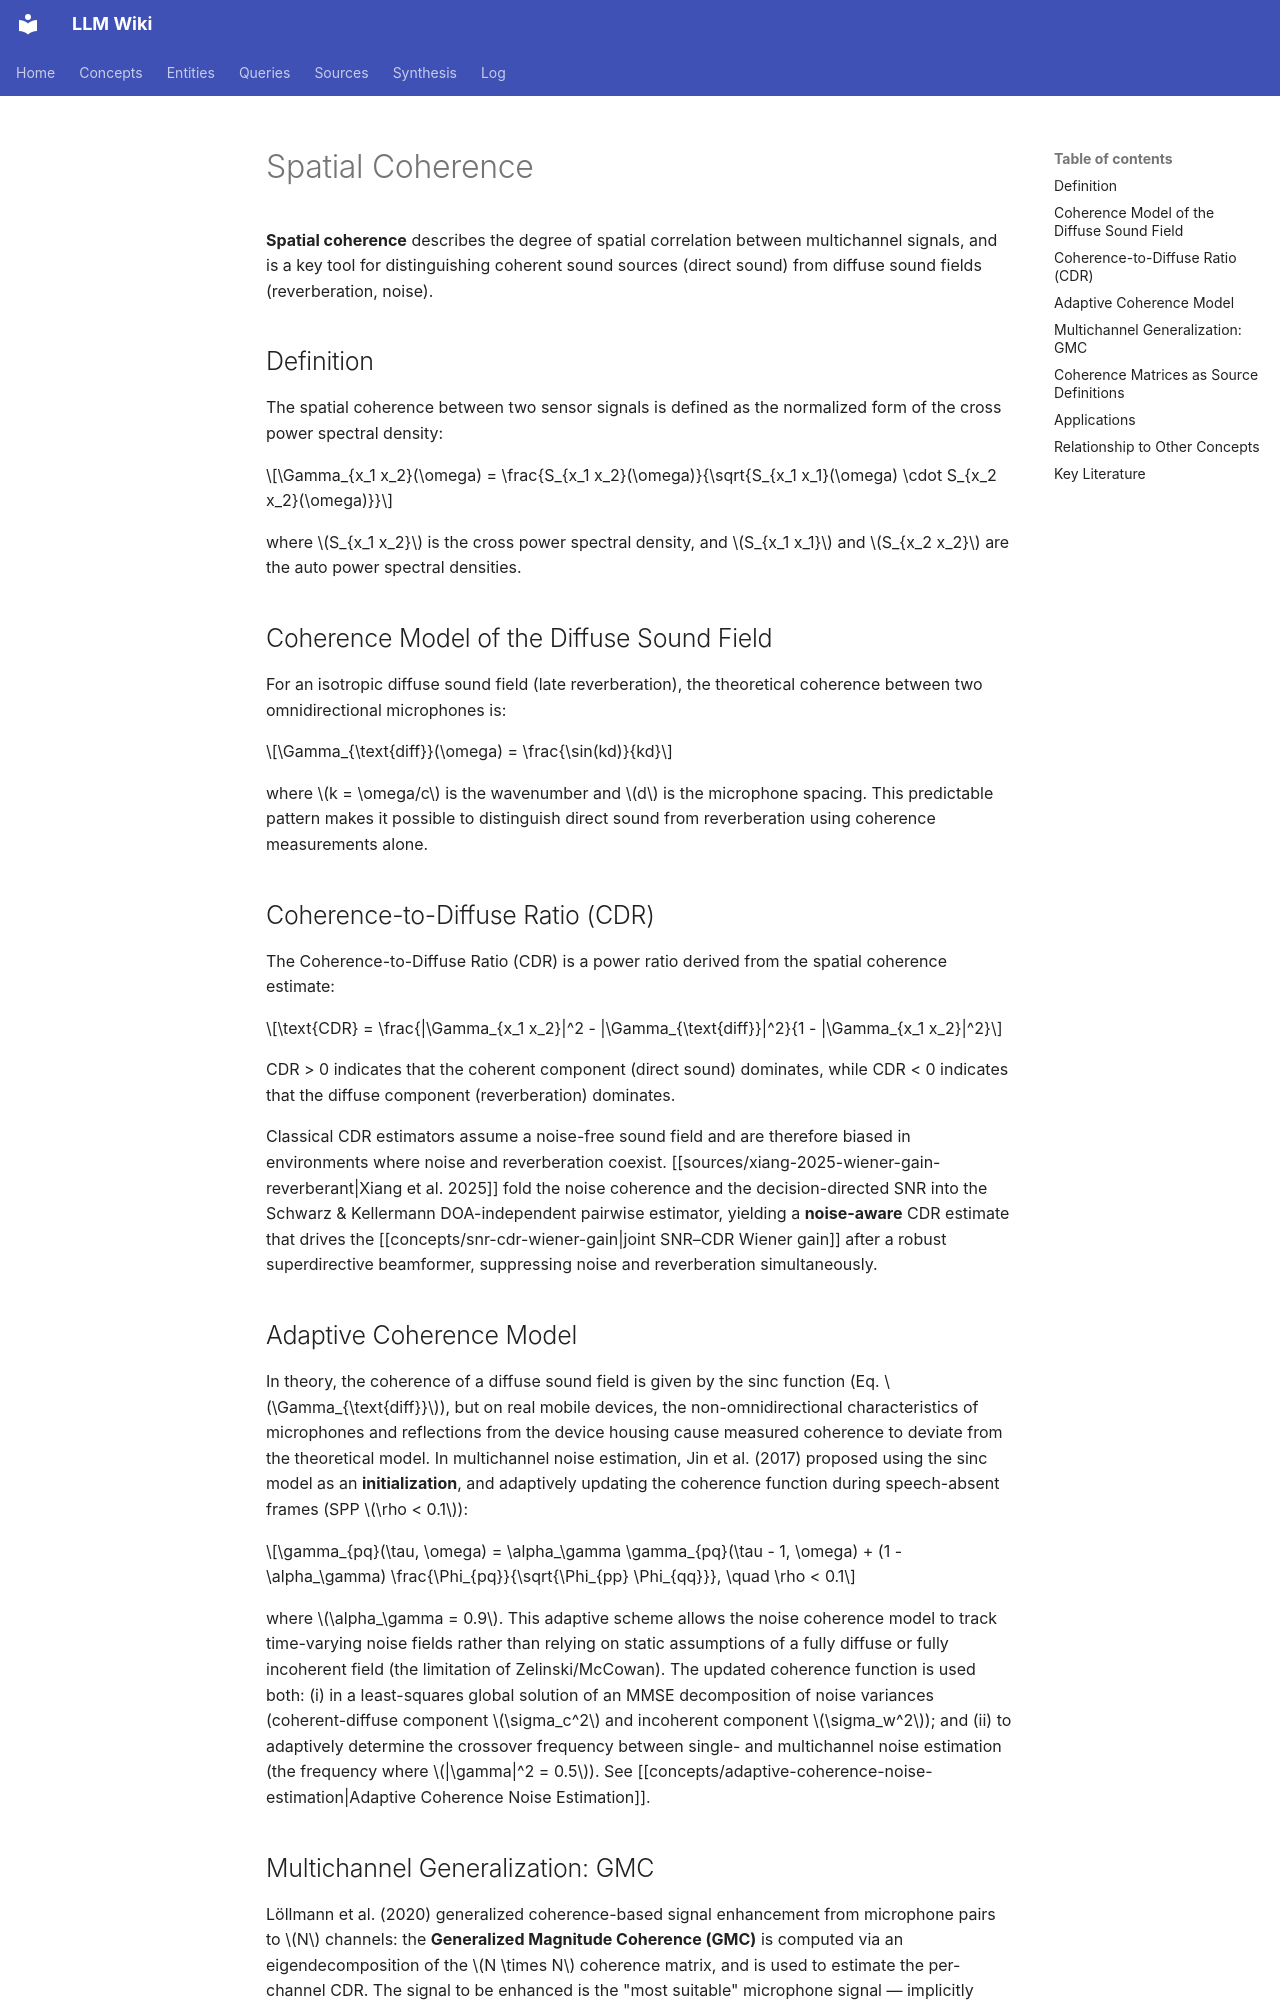

repository: proudzhu/llm-wiki · page: concepts/spatial-coherence.html · generator: mkdocs

---
type: concept
created: 2026-04-25
updated: 2026-09-19
sources:
  - raw/papers/pan-2026-array-self-awareness/full-text.md
  - raw/papers/lollmann-2020-generalized-coherence-based-signal-enhancement/full-text.md
  - raw/papers/schwarz-2015-coherent-to-diffuse-power-ratio/full-text.md
  - raw/papers/jin-2017-multichannel-noise-reduction-mobile/full-text.md
  - raw/papers/yan-2014-dual-mic-bt-noise-reduction/full-text.md
  - raw/papers/richard-2023-audio-signal-processing-21st-century/full-text.md
  - raw/papers/xiang-2025-wiener-gain-reverberant/full-text.md
  - raw/papers/xiang-2024-multichannel-cdr-estimation/full-text.md
tags:
  - signal-processing
  - multichannel
  - dereverberation
  - spatial-processing
---

# Spatial Coherence

**Spatial coherence** describes the degree of spatial correlation between multichannel signals, and is a key tool for distinguishing coherent sound sources (direct sound) from diffuse sound fields (reverberation, noise).

## Definition

The spatial coherence between two sensor signals is defined as the normalized form of the cross power spectral density:

$$\Gamma_{x_1 x_2}(\omega) = \frac{S_{x_1 x_2}(\omega)}{\sqrt{S_{x_1 x_1}(\omega) \cdot S_{x_2 x_2}(\omega)}}$$

where $S_{x_1 x_2}$ is the cross power spectral density, and $S_{x_1 x_1}$ and $S_{x_2 x_2}$ are the auto power spectral densities.

## Coherence Model of the Diffuse Sound Field

For an isotropic diffuse sound field (late reverberation), the theoretical coherence between two omnidirectional microphones is:

$$\Gamma_{\text{diff}}(\omega) = \frac{\sin(kd)}{kd}$$

where $k = \omega/c$ is the wavenumber and $d$ is the microphone spacing. This predictable pattern makes it possible to distinguish direct sound from reverberation using coherence measurements alone.

## Coherence-to-Diffuse Ratio (CDR)

The Coherence-to-Diffuse Ratio (CDR) is a power ratio derived from the spatial coherence estimate:

$$\text{CDR} = \frac{|\Gamma_{x_1 x_2}|^2 - |\Gamma_{\text{diff}}|^2}{1 - |\Gamma_{x_1 x_2}|^2}$$

CDR > 0 indicates that the coherent component (direct sound) dominates, while CDR < 0 indicates that the diffuse component (reverberation) dominates.

Classical CDR estimators assume a noise-free sound field and are therefore biased in environments where noise and reverberation coexist. [[sources/xiang-2025-wiener-gain-reverberant|Xiang et al. 2025]] fold the noise coherence and the decision-directed SNR into the Schwarz & Kellermann DOA-independent pairwise estimator, yielding a **noise-aware** CDR estimate that drives the [[concepts/snr-cdr-wiener-gain|joint SNR–CDR Wiener gain]] after a robust superdirective beamformer, suppressing noise and reverberation simultaneously.

## Adaptive Coherence Model

In theory, the coherence of a diffuse sound field is given by the sinc function (Eq. $\Gamma_{\text{diff}}$), but on real mobile devices, the non-omnidirectional characteristics of microphones and reflections from the device housing cause measured coherence to deviate from the theoretical model. In multichannel noise estimation, Jin et al. (2017) proposed using the sinc model as an **initialization**, and adaptively updating the coherence function during speech-absent frames (SPP $\rho < 0.1$):

$$\gamma_{pq}(\tau, \omega) = \alpha_\gamma \gamma_{pq}(\tau - 1, \omega) + (1 - \alpha_\gamma) \frac{\Phi_{pq}}{\sqrt{\Phi_{pp} \Phi_{qq}}}, \quad \rho < 0.1$$

where $\alpha_\gamma = 0.9$. This adaptive scheme allows the noise coherence model to track time-varying noise fields rather than relying on static assumptions of a fully diffuse or fully incoherent field (the limitation of Zelinski/McCowan). The updated coherence function is used both: (i) in a least-squares global solution of an MMSE decomposition of noise variances (coherent-diffuse component $\sigma_c^2$ and incoherent component $\sigma_w^2$); and (ii) to adaptively determine the crossover frequency between single- and multichannel noise estimation (the frequency where $|\gamma|^2 = 0.5$). See [[concepts/adaptive-coherence-noise-estimation|Adaptive Coherence Noise Estimation]].
